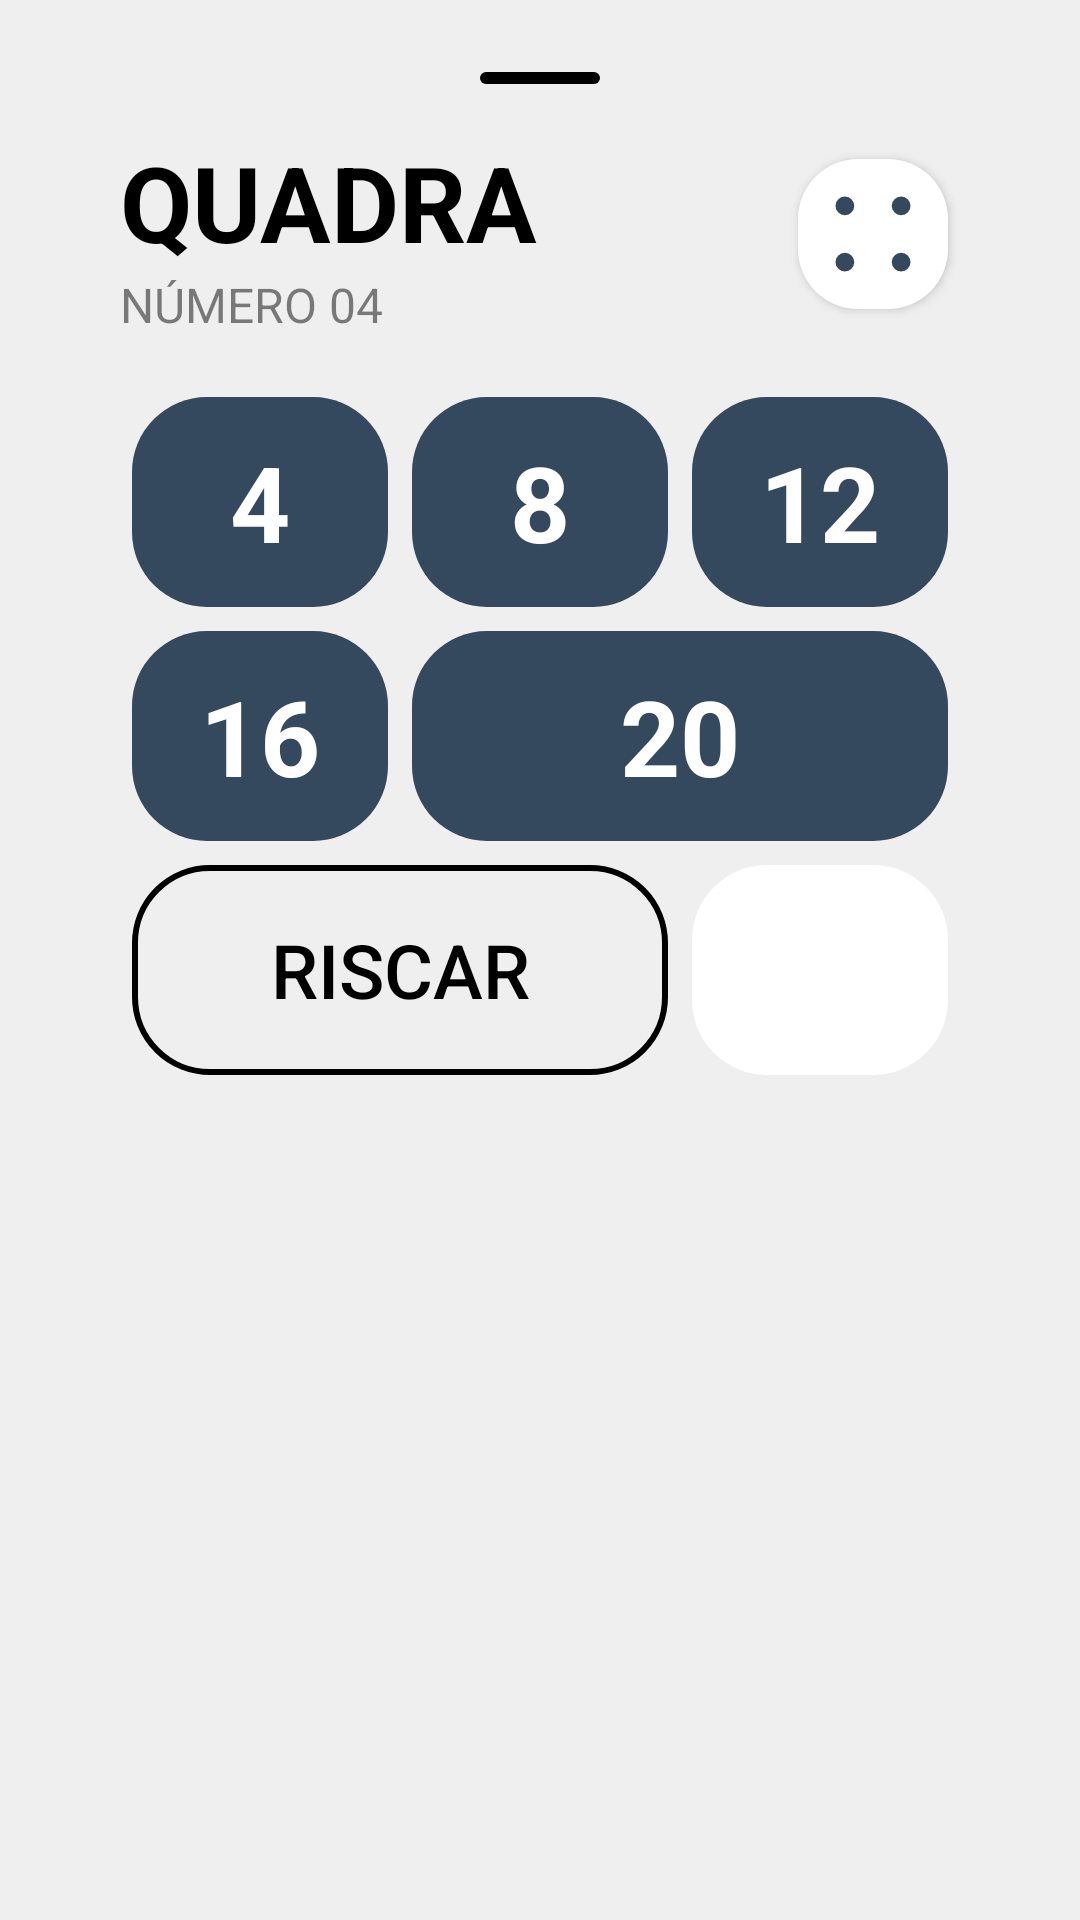

Layout XML and referenced resources for this Android screen:
<!-- AndroidManifest.xml: application theme Base.Theme.KingOfBozo.Standard -->
<!-- res/layout/box_quadra.xml -->
<?xml version="1.0" encoding="utf-8"?>
<LinearLayout xmlns:android="http://schemas.android.com/apk/res/android"
    xmlns:app="http://schemas.android.com/apk/res-auto"
    xmlns:tools="http://schemas.android.com/tools"
    android:id="@+id/numbers_points"
    android:layout_width="match_parent"
    android:layout_height="wrap_content"
    android:backgroundTint="?attr/customBackground"
    android:background="@drawable/bottom_sheet_background"
    android:orientation="vertical"
    android:padding="24dp">

    <ImageView
        android:layout_width="40dp"
        android:layout_height="4dp"
        android:layout_gravity="center_horizontal"
        android:layout_marginBottom="16dp"
        app:tint="?attr/textFillColor"
        android:src="@drawable/background_card_dark" />


    <LinearLayout
        android:id="@+id/action_bar"
        android:layout_width="match_parent"
        android:layout_height="wrap_content"
        android:paddingHorizontal="16dp"
        android:gravity="center"
        tools:ignore="MissingConstraints">













        <LinearLayout
            android:layout_width="wrap_content"
            android:layout_height="wrap_content"
            android:orientation="vertical"
            android:layout_weight="1"
            app:layout_constraintStart_toEndOf="@+id/button_back">



            <TextView
                android:id="@+id/scoring_title"
                android:layout_width="wrap_content"
                android:layout_height="wrap_content"
                android:text="QUADRA"
                android:textColor="?attr/textFillColor"
                android:textSize="35sp"
                android:textStyle="bold" />
            <TextView
                android:layout_width="wrap_content"
                android:layout_height="wrap_content"
                android:text="NÚMERO 04"
                android:alpha="0.5"
                android:textColor="?attr/textFillColor"
                android:textSize="16sp" />

        </LinearLayout>

        <ImageView
            android:layout_height="50dp"
            android:layout_width="50dp"
            android:backgroundTint="?attr/cardBackgroundColor"
            android:background="@drawable/background_card_de_boca"
            android:src="@drawable/ic_dice_4"
            app:tint="?attr/colorPrimary"
            android:elevation="2dp"
            android:layout_margin="4dp"/>

    </LinearLayout>

    <LinearLayout
        android:layout_width="match_parent"
        android:layout_height="wrap_content"
        android:orientation="vertical"
        android:padding="16dp">

        <GridLayout
            xmlns:android="http://schemas.android.com/apk/res/android"
            xmlns:app="http://schemas.android.com/apk/res-auto"
            android:layout_width="match_parent"
            android:layout_height="wrap_content"
            android:columnCount="3"
            android:rowCount="3">

            <TextView
                android:id="@+id/valor_01"
                android:layout_height="70dp"
                android:layout_width="0dp"
                android:backgroundTint="?attr/colorPrimary"
                android:background="@drawable/background_card_black"
                android:textColor="?attr/customTextBackground"
                android:text="4"
                android:textSize="35dp"
                android:textStyle="bold"
                android:gravity="center"
                android:layout_row="0"
                android:layout_column="0"
                android:layout_columnWeight="1"
                android:layout_gravity="fill"
                android:layout_margin="4dp"/>

            <TextView
                android:id="@+id/valor_02"
                android:layout_height="70dp"
                android:layout_width="0dp"
                android:backgroundTint="?attr/colorPrimary"
                android:background="@drawable/background_card_black"
                android:textColor="?attr/customTextBackground"
                android:text="8"
                android:textSize="35dp"
                android:textStyle="bold"
                android:gravity="center"
                android:layout_row="0"
                android:layout_column="1"
                android:layout_columnWeight="1"
                android:layout_gravity="fill"
                android:layout_margin="4dp"/>

            <TextView
                android:id="@+id/valor_03"
                android:layout_height="70dp"
                android:layout_width="0dp"
                android:backgroundTint="?attr/colorPrimary"
                android:background="@drawable/background_card_black"
                android:textColor="?attr/customTextBackground"
                android:text="12"
                android:textSize="35dp"
                android:textStyle="bold"
                android:gravity="center"
                android:layout_row="0"
                android:layout_column="2"
                android:layout_columnWeight="1"
                android:layout_gravity="fill"
                android:layout_margin="4dp"/>

            <TextView
                android:id="@+id/valor_04"
                android:layout_height="70dp"
                android:layout_width="0dp"
                android:backgroundTint="?attr/colorPrimary"
                android:background="@drawable/background_card_black"
                android:textColor="?attr/customTextBackground"
                android:text="16"
                android:textSize="35dp"
                android:textStyle="bold"
                android:gravity="center"
                android:layout_row="1"
                android:layout_column="0"
                android:layout_columnWeight="1"
                android:layout_gravity="fill"
                android:layout_margin="4dp"/>

            <TextView
                android:id="@+id/valor_05"
                android:layout_height="20dp"
                android:layout_width="0dp"
                android:backgroundTint="?attr/colorPrimary"
                android:background="@drawable/background_card_black"
                android:textColor="?attr/customTextBackground"
                android:text="20"
                android:textSize="35dp"
                android:textStyle="bold"
                android:gravity="center"
                android:layout_row="1"
                android:layout_column="1"
                android:layout_columnSpan="2"
                android:layout_columnWeight="1"
                android:layout_gravity="fill"
                android:layout_margin="4dp"/>

            <ImageView
                android:id="@+id/btn_nulo"
                android:layout_height="70dp"
                android:layout_width="0dp"
                android:backgroundTint="?attr/cardBackgroundColor"
                android:background="@drawable/background_card_black"
                android:src="@drawable/ic_clear"
                app:tint="?attr/colorPrimary"
                android:layout_row="2"
                android:layout_column="2"
                android:layout_columnWeight="1"
                android:layout_gravity="fill"
                android:padding="20dp"
                android:layout_margin="4dp"/>

            <Button
                android:id="@+id/btn_riscar"
                android:layout_height="70dp"
                android:layout_width="0dp"
                app:backgroundTint="?attr/textFillColor"
                android:background="@drawable/background_score_option_riscar"
                app:cornerRadius="20dp"
                android:text="RISCAR"
                android:textSize="25dp"
                android:textColor="?attr/textFillColor"
                app:icon="@drawable/ic_riscar"
                app:iconSize="25dp"
                app:iconTint="?attr/textFillColor"
                android:gravity="center"
                android:layout_row="2"
                android:layout_column="0"
                android:layout_columnSpan="2"
                android:layout_columnWeight="1"
                android:layout_gravity="fill"
                android:layout_margin="4dp" />


        </GridLayout>

    </LinearLayout>


</LinearLayout>
<!-- resources referenced by this layout -->
<resources>
  <!-- drawable background_card_black (drawable) -->
  <shape xmlns:android="http://schemas.android.com/apk/res/android"
      android:shape="rectangle">
      <solid android:color="@color/fundo_light" />
      <corners android:radius="25dp" />
  </shape>
  <!-- drawable background_card_dark (drawable) -->
  <shape xmlns:android="http://schemas.android.com/apk/res/android"
      android:shape="rectangle">
      <solid android:color="@color/fundo_light" />
      <corners android:radius="100dp" />
  </shape>
  <!-- drawable background_card_de_boca (drawable) -->
  <shape xmlns:android="http://schemas.android.com/apk/res/android"
      android:shape="rectangle">
      <solid android:color="@color/fundo_light" />
      <corners android:radius="20dp" />
  </shape>
  <!-- drawable background_circle_yellow (drawable) -->
  <?xml version="1.0" encoding="utf-8"?>
  <shape xmlns:android="http://schemas.android.com/apk/res/android"
      android:shape="oval">
      <solid android:color="@color/fundo_light" />
  </shape>
  <!-- drawable background_score_option_riscar (drawable) -->
  <shape xmlns:android="http://schemas.android.com/apk/res/android"
      android:shape="rectangle">
      <corners android:radius="25dp" />
      <stroke android:width="2dp" android:color="@color/fundo_light" />
      <solid android:color="@android:color/transparent" />
  </shape>
  <!-- drawable bottom_sheet_background (drawable) -->
  <?xml version="1.0" encoding="utf-8"?>
  <shape xmlns:android="http://schemas.android.com/apk/res/android"
      android:shape="rectangle">
      <solid android:color="@color/fundo_light"/>
      <corners android:topLeftRadius="55dp" android:topRightRadius="55dp"/>
  </shape>
  <!-- drawable ic_arrow_back (drawable) -->
  <vector xmlns:android="http://schemas.android.com/apk/res/android"
      android:width="24dp"
      android:height="24dp"
      android:viewportWidth="960"
      android:viewportHeight="960"
      android:tint="@color/fundo_light"
      android:autoMirrored="true">
    <path
        android:fillColor="@android:color/white"
        android:pathData="M313,520L509,716Q521,728 520.5,744Q520,760 508,772Q496,783 480,783.5Q464,784 452,772L188,508Q182,502 179.5,495Q177,488 177,480Q177,472 179.5,465Q182,458 188,452L452,188Q463,177 479.5,177Q496,177 508,188Q520,200 520,216.5Q520,233 508,245L313,440L760,440Q777,440 788.5,451.5Q800,463 800,480Q800,497 788.5,508.5Q777,520 760,520L313,520Z"/>
  </vector>
  <!-- drawable ic_dice_4 (drawable) -->
  <vector xmlns:android="http://schemas.android.com/apk/res/android"
      android:width="24dp"
      android:height="24dp"
      android:viewportWidth="24"
      android:viewportHeight="24">
      <path
          android:fillColor="@color/fundo_light"
          android:pathData="M7.5,7.5m-1.5,0a1.5,1.5 0,1 1,3 0a1.5,1.5 0,1 1,-3 0"/>
      <path
          android:fillColor="@color/fundo_light"
          android:pathData="M16.5,7.5m-1.5,0a1.5,1.5 0,1 1,3 0a1.5,1.5 0,1 1,-3 0"/>
      <path
          android:fillColor="@color/fundo_light"
          android:pathData="M7.5,16.5m-1.5,0a1.5,1.5 0,1 1,3 0a1.5,1.5 0,1 1,-3 0"/>
      <path
          android:fillColor="@color/fundo_light"
          android:pathData="M16.5,16.5m-1.5,0a1.5,1.5 0,1 1,3 0a1.5,1.5 0,1 1,-3 0"/>
  </vector>
  <color name="fundo_light">#EFEFEF</color>
  <color name="padrao">#34495e</color>
  <color name="text_dark">#000000</color>
  <color name="text_light">#FFFFFF</color>
  <color name="icon_dark">#000000</color>
  <color name="icon_light">#FFFFFF</color>
  <color name="card_light">#FFFFFF</color>
  <color name="card_dark">#282828</color>
</resources>
